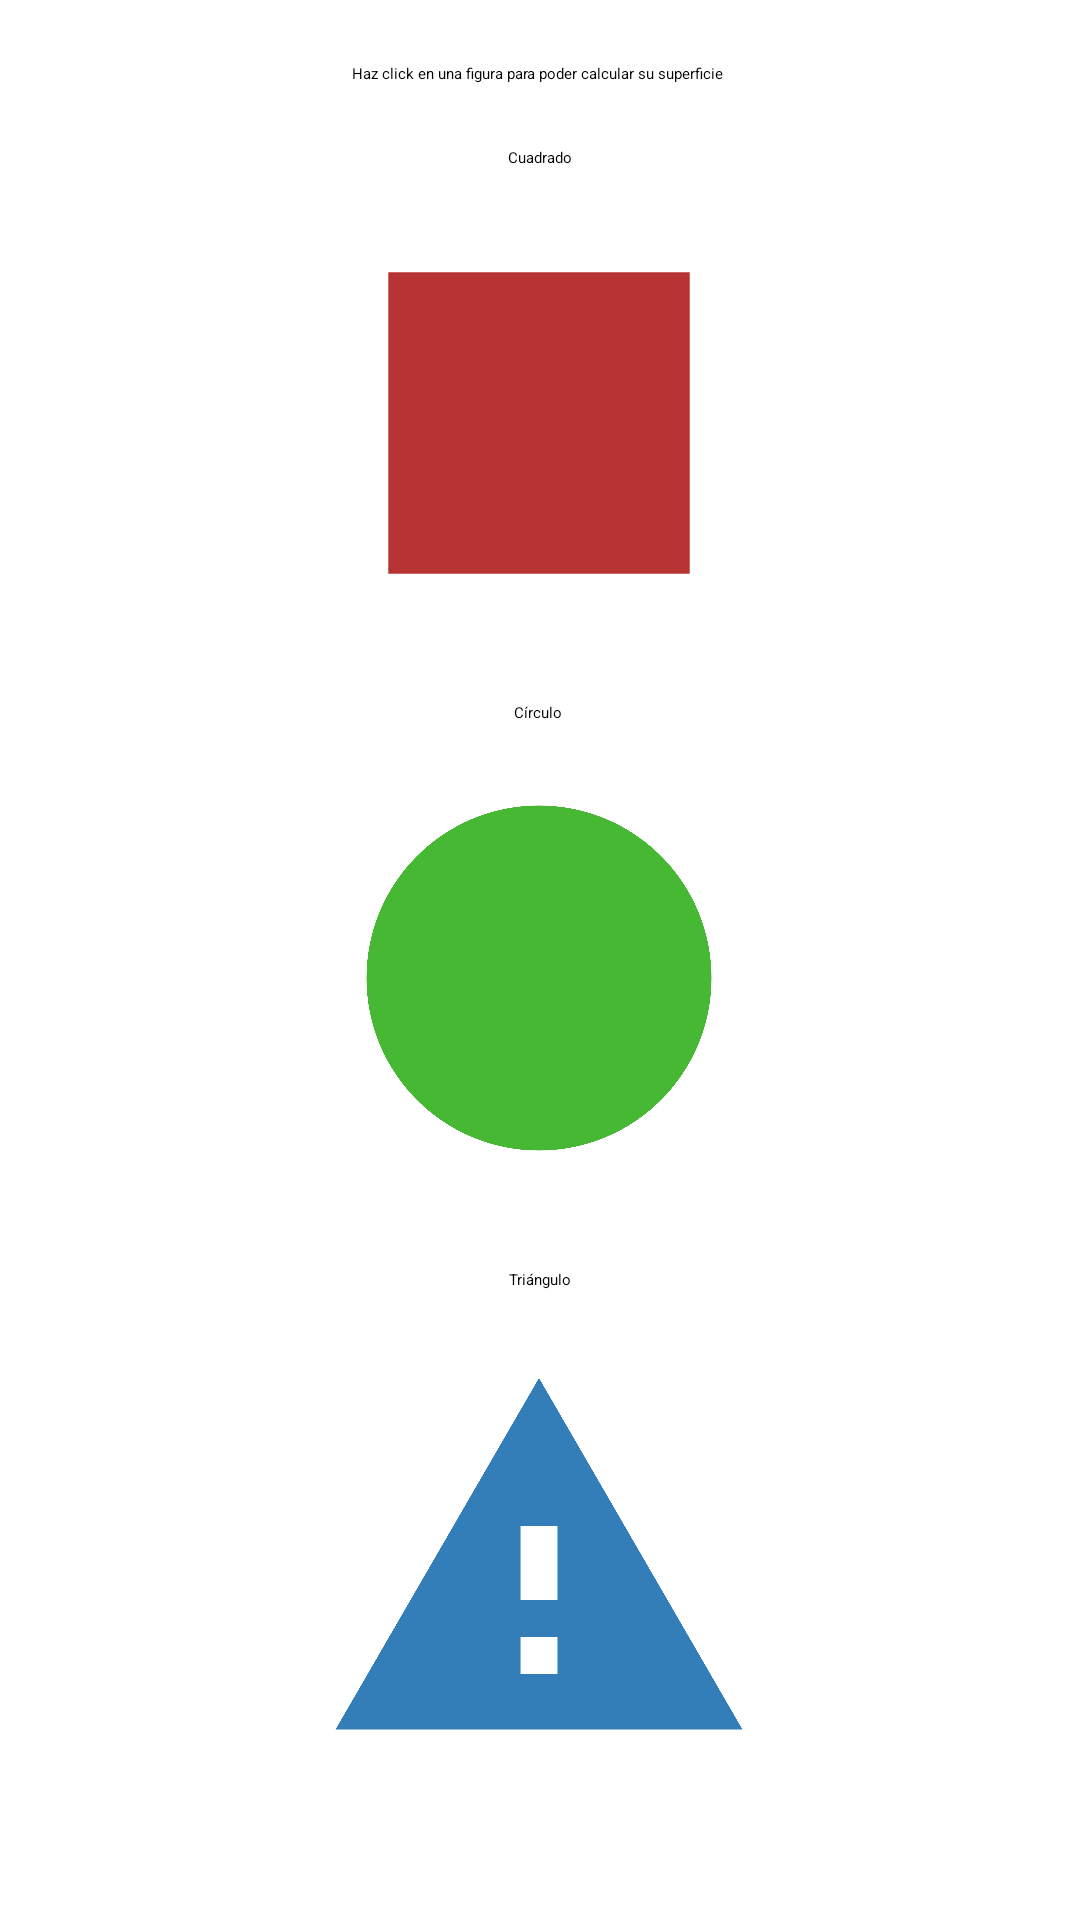

Here is an Android app screen rendered from its layout file. Give the layout XML and the strings, colors and styles it references.
<!-- AndroidManifest.xml: application theme Theme.Actividad02 -->
<!-- res/layout/activity_main.xml -->
<?xml version="1.0" encoding="utf-8"?>
<androidx.constraintlayout.widget.ConstraintLayout xmlns:android="http://schemas.android.com/apk/res/android"
    xmlns:app="http://schemas.android.com/apk/res-auto"
    xmlns:tools="http://schemas.android.com/tools"
    android:id="@+id/main"
    android:background="#FFFFFF"
    android:layout_width="match_parent"
    android:layout_height="match_parent"
    tools:context=".view.MainActivity">

    <TextView
        android:id="@+id/textView3"
        android:layout_width="239dp"
        android:layout_height="47dp"
        android:gravity="center"
        android:textColor="@color/black"
        android:text="@string/title"
        app:layout_constraintBottom_toTopOf="@+id/textView"
        app:layout_constraintEnd_toEndOf="parent"
        app:layout_constraintHorizontal_bias="0.492"
        app:layout_constraintStart_toStartOf="parent"
        app:layout_constraintTop_toTopOf="parent"
        app:layout_constraintVertical_bias="0.523" />

    <TextView
        android:id="@+id/textView"
        android:layout_width="wrap_content"
        android:layout_height="wrap_content"
        android:layout_marginBottom="16dp"
        android:textColor="@color/black"
        android:text="@string/square"
        app:layout_constraintBottom_toTopOf="@+id/imSquare"
        app:layout_constraintEnd_toEndOf="parent"
        app:layout_constraintStart_toStartOf="parent" />

    <ImageView
        android:id="@+id/imSquare"
        android:layout_width="134dp"
        android:layout_height="138dp"
        android:layout_marginBottom="24dp"
        android:src="@drawable/img_square"
        app:layout_constraintBottom_toTopOf="@+id/textView4"
        app:layout_constraintEnd_toEndOf="parent"
        app:layout_constraintHorizontal_bias="0.498"
        app:layout_constraintStart_toStartOf="parent" />

    <TextView
        android:id="@+id/textView4"
        android:layout_width="wrap_content"
        android:layout_height="wrap_content"
        android:layout_marginBottom="16dp"
        android:textColor="@color/black"
        android:text="@string/circle"
        app:layout_constraintBottom_toTopOf="@+id/imCircle"
        app:layout_constraintEnd_toEndOf="parent"
        app:layout_constraintHorizontal_bias="0.498"
        app:layout_constraintStart_toStartOf="parent" />

    <ImageView
        android:id="@+id/imCircle"
        android:layout_width="148dp"
        android:layout_height="138dp"
        android:layout_marginBottom="28dp"
        android:src="@drawable/img_circle"
        app:layout_constraintBottom_toTopOf="@+id/textView2"
        app:layout_constraintEnd_toEndOf="parent"
        app:layout_constraintHorizontal_bias="0.498"
        app:layout_constraintStart_toStartOf="parent" />

    <TextView
        android:id="@+id/textView2"
        android:layout_width="wrap_content"
        android:layout_height="wrap_content"
        android:layout_marginBottom="12dp"
        android:textColor="@color/black"
        android:text="@string/triangle"
        app:layout_constraintBottom_toTopOf="@+id/imTriangle"
        app:layout_constraintEnd_toEndOf="parent"
        app:layout_constraintStart_toStartOf="parent" />

    <ImageView
        android:id="@+id/imTriangle"
        android:layout_width="148dp"
        android:layout_height="158dp"
        android:layout_marginBottom="40dp"
        android:src="@drawable/img_triangle"
        app:layout_constraintBottom_toBottomOf="parent"
        app:layout_constraintEnd_toEndOf="parent"
        app:layout_constraintHorizontal_bias="0.498"
        app:layout_constraintStart_toStartOf="parent" />


</androidx.constraintlayout.widget.ConstraintLayout>
<!-- resources referenced by this layout -->
<resources>
  <!-- drawable img_circle (drawable) -->
  <vector xmlns:android="http://schemas.android.com/apk/res/android" android:height="24dp" android:tint="#47B833" android:viewportHeight="24" android:viewportWidth="24" android:width="24dp">
        
      <path android:fillColor="@android:color/white" android:pathData="M12,2C6.47,2 2,6.47 2,12s4.47,10 10,10 10,-4.47 10,-10S17.53,2 12,2z"/>
      
  </vector>
  <!-- drawable img_square (drawable) -->
  <vector xmlns:android="http://schemas.android.com/apk/res/android" android:height="24dp" android:tint="#B83333" android:viewportHeight="24" android:viewportWidth="24" android:width="24dp">
        
      <path android:fillColor="@android:color/white" android:pathData="M3,3h18v18h-18z"/>
      
  </vector>
  <!-- drawable img_triangle (drawable) -->
  <vector xmlns:android="http://schemas.android.com/apk/res/android" android:height="24dp" android:tint="#337EB8" android:viewportHeight="24" android:viewportWidth="24" android:width="24dp">
        
      <path android:fillColor="@android:color/white" android:pathData="M1,21h22L12,2 1,21zM13,18h-2v-2h2v2zM13,14h-2v-4h2v4z"/>
      
  </vector>
  <string name="circle">Círculo</string>
  
      // Strings activity cuadrado
  <string name="square">Cuadrado</string>
  <string name="title">Haz click en una figura para poder calcular su superficie </string>
  
      // Figures
  <string name="triangle">Triángulo</string>
  <!-- not gathered from this repository: default colours our renderer supplied (Android Studio template values) -->
  <color name="black">#FF000000</color>
</resources>
